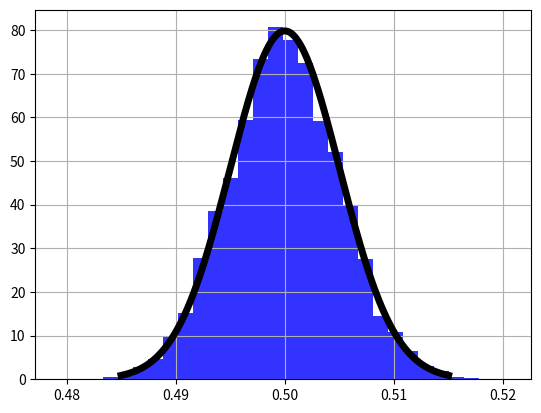

Reproduce this figure in Python.
import numpy as np
import matplotlib.pyplot as plt

# Choose the case of coin flips (0, 1).
# Variable 'random_data' is the population of results from 10000 coin flippings.
# Variable 'sample_mean' is the sample mean of each sample.

samples_mean = []

# Choose 1000 sample data randomly from the popuation data.
for i in range(10000):
    random_data = np.random.randint(0, 2, 10000)
    samples_mean.append(random_data.mean())

sample_mean = np.array(samples_mean)

# Plot the distribution of the sample means.
plt.hist(sample_mean, bins =30, color ='b', alpha=0.8, density=True)

# Plot the Standard normal distibution.
mu = 0.5
variance = 0.25 / 10000
sigma = np.sqrt(variance)
x = np.linspace(mu - 3*sigma, mu + 3*sigma, 1000)

# samples_std = np.random.normal(mu, sigma, 10000)
# plt.hist(samples_std, bins=30, color='red', alpha=0.8, density=True)

import scipy
from scipy import stats
plt.plot(x, stats.norm.pdf(x, mu, sigma), color='black', linewidth=5)
plt.grid()
plt.show()